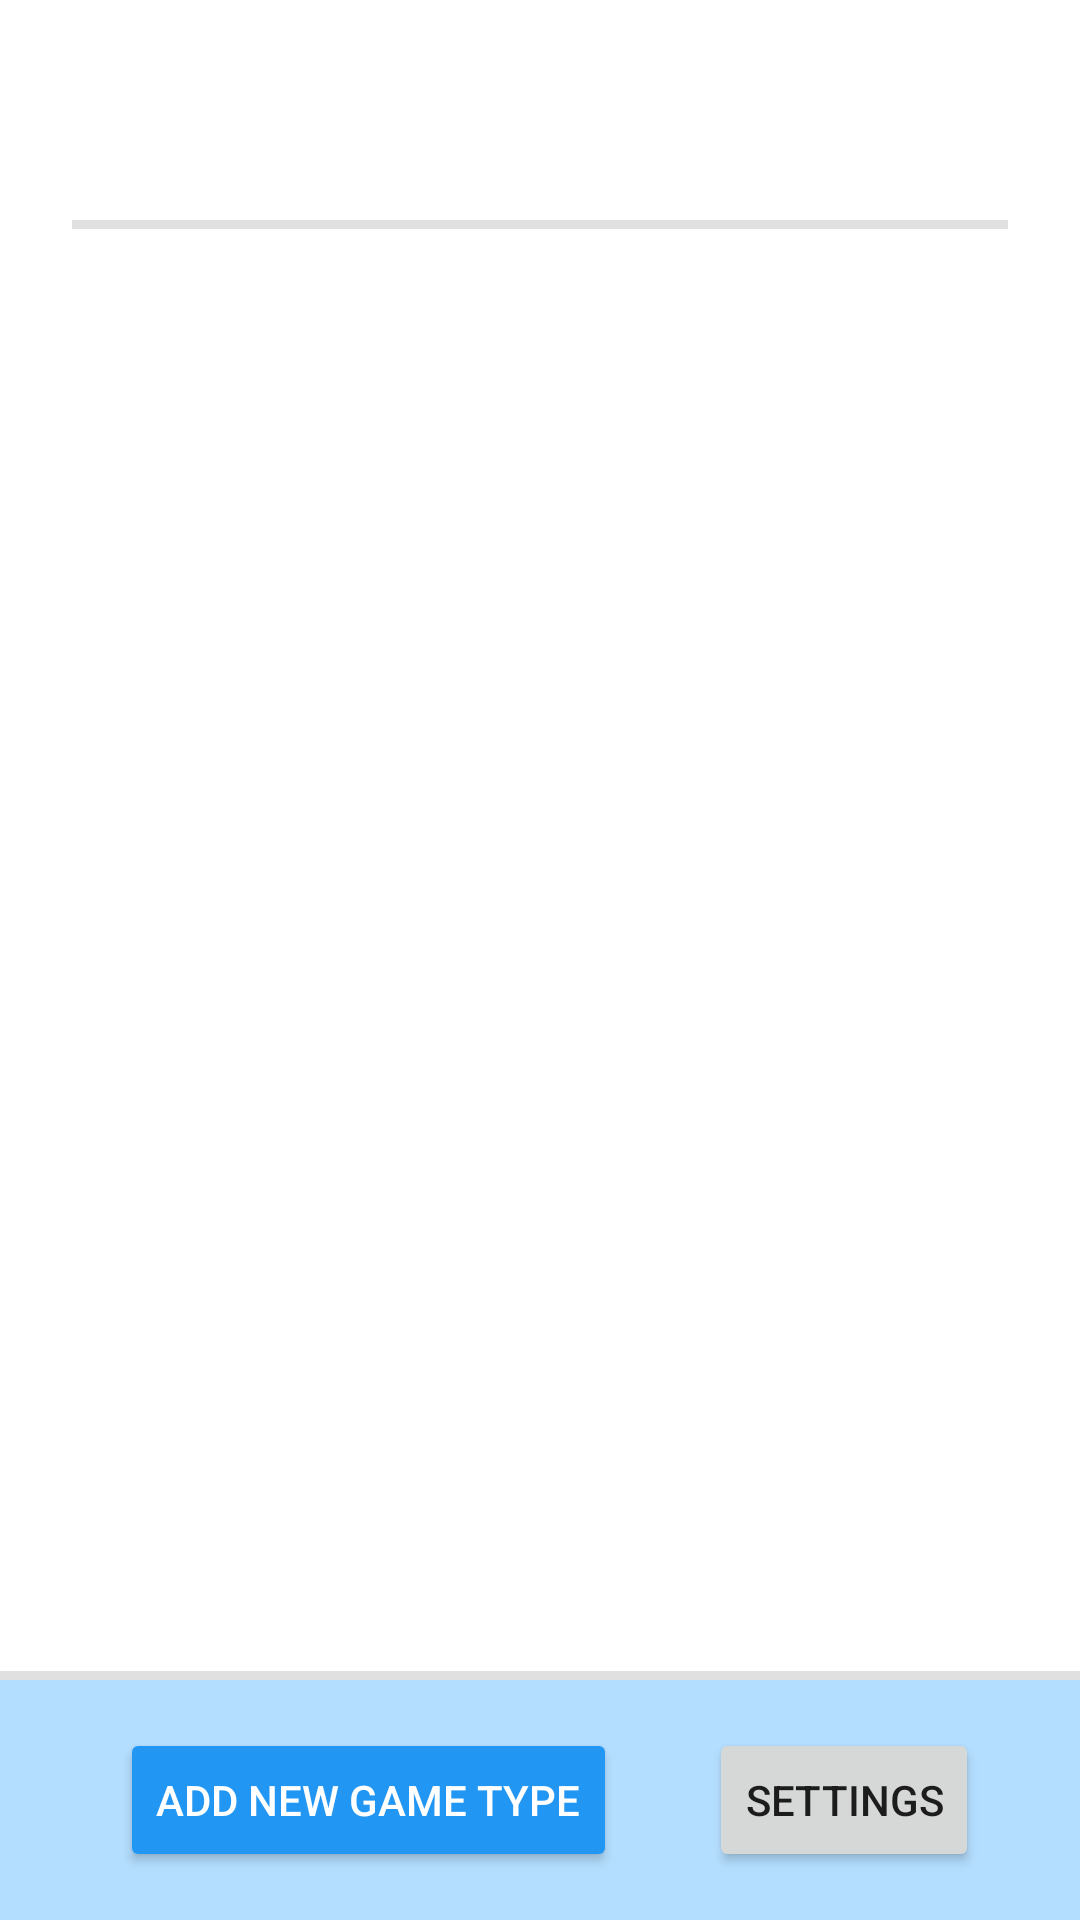

Reconstruct the res/layout file that produces this screen, plus the resources it refers to.
<!-- AndroidManifest.xml: application theme Theme.CoopAchievement -->
<!-- res/layout/activity_home.xml -->
<?xml version="1.0" encoding="utf-8"?>
<androidx.constraintlayout.widget.ConstraintLayout xmlns:android="http://schemas.android.com/apk/res/android"
    xmlns:app="http://schemas.android.com/apk/res-auto"
    xmlns:tools="http://schemas.android.com/tools"
    android:layout_width="match_parent"
    android:layout_height="match_parent"
    android:background="@drawable/appbackground"
    tools:context=".HomeActivity">

    <TextView
        android:id="@+id/tvHomeTitle"
        android:layout_width="0dp"
        android:layout_height="wrap_content"
        android:text="@string/title"
        android:textColor="@color/white"
        android:textAlignment="center"
        android:textAppearance="@style/TextAppearance.AppCompat.Display2"
        app:layout_constraintBottom_toBottomOf="parent"
        app:layout_constraintEnd_toEndOf="parent"
        app:layout_constraintHorizontal_bias="0.0"
        app:layout_constraintStart_toStartOf="parent"
        app:layout_constraintTop_toTopOf="parent"
        app:layout_constraintVertical_bias="0.023" />

    <View
        android:id="@+id/divider"
        android:layout_width="0dp"
        android:layout_height="3dp"
        android:layout_marginStart="24dp"
        android:layout_marginEnd="24dp"
        android:background="?android:attr/listDivider"
        app:layout_constraintEnd_toEndOf="parent"
        app:layout_constraintHorizontal_bias="0.0"
        app:layout_constraintStart_toStartOf="parent"
        app:layout_constraintTop_toBottomOf="@+id/tvHomeTitle" />

    <androidx.recyclerview.widget.RecyclerView
        android:id="@+id/rvDisplayGameTypes"
        android:layout_width="0dp"
        android:layout_height="0dp"
        android:layout_marginTop="32dp"
        android:layout_marginBottom="16dp"
        app:layout_constraintBottom_toTopOf="@+id/btnAddNewGameType"
        app:layout_constraintEnd_toEndOf="parent"
        app:layout_constraintHorizontal_bias="0.0"
        app:layout_constraintStart_toStartOf="parent"
        app:layout_constraintTop_toBottomOf="@+id/tvHomeTitle"
        app:layout_constraintVertical_bias="0.0" />

    <Button
        android:id="@+id/btnAddNewGameType"
        android:layout_width="wrap_content"
        android:layout_height="wrap_content"
        android:layout_marginStart="40dp"
        android:layout_marginBottom="16dp"
        android:backgroundTint="#2196F3"
        android:text="@string/btn_add_new_game_type"
        android:textColor="#FFFFFF"
        app:layout_constraintBottom_toBottomOf="parent"
        app:layout_constraintStart_toStartOf="parent" />

    <TextView
        android:id="@+id/tvEmptyTypeArrayText"
        android:layout_width="wrap_content"
        android:layout_height="wrap_content"
        android:text="@string/empty_game_type_array_desc"
        android:textAlignment="center"
        android:textAppearance="@style/TextAppearance.AppCompat.Medium"
        android:visibility="gone"
        app:layout_constraintBottom_toBottomOf="@+id/rvDisplayGameTypes"
        app:layout_constraintEnd_toEndOf="parent"
        app:layout_constraintStart_toStartOf="parent"
        app:layout_constraintTop_toTopOf="@+id/rvDisplayGameTypes"
        tools:visibility="gone" />

    <ImageView
        android:id="@+id/ivEmptyTypeArrayArrow"
        android:layout_width="135dp"
        android:layout_height="135dp"
        android:contentDescription="@string/empty_arrow"
        android:visibility="gone"
        app:layout_constraintBottom_toTopOf="@+id/btnAddNewGameType"
        app:layout_constraintEnd_toEndOf="parent"
        app:layout_constraintStart_toStartOf="parent"
        app:layout_constraintTop_toBottomOf="@+id/tvEmptyTypeArrayText"
        app:srcCompat="@drawable/ic_baseline_arrow_downward_24"
        tools:visibility="gone" />

    <View
        android:id="@+id/divider17"
        android:layout_width="413dp"
        android:layout_height="3dp"
        android:background="?android:attr/listDivider"
        app:layout_constraintBottom_toBottomOf="@+id/rvDisplayGameTypes"
        app:layout_constraintEnd_toEndOf="parent"
        app:layout_constraintStart_toStartOf="parent" />

    <View
        android:id="@+id/view"
        android:layout_width="0dp"
        android:layout_height="0dp"
        android:background="#B4DEFF"
        app:layout_constraintBottom_toBottomOf="parent"
        app:layout_constraintEnd_toEndOf="parent"
        app:layout_constraintHorizontal_bias="0.0"
        app:layout_constraintStart_toStartOf="parent"
        app:layout_constraintTop_toBottomOf="@+id/rvDisplayGameTypes"
        app:layout_constraintVertical_bias="0.0" />

    <Button
        android:id="@+id/btnSettings"
        android:layout_width="wrap_content"
        android:layout_height="wrap_content"
        android:layout_marginStart="36dp"
        android:layout_marginEnd="40dp"
        android:layout_marginBottom="16dp"
        android:text="@string/settings"
        app:layout_constraintBottom_toBottomOf="parent"
        app:layout_constraintEnd_toEndOf="@+id/view"
        app:layout_constraintHorizontal_bias="0.466"
        app:layout_constraintStart_toEndOf="@+id/btnAddNewGameType" />

</androidx.constraintlayout.widget.ConstraintLayout>
<!-- resources referenced by this layout -->
<resources>
  <!-- drawable ic_baseline_arrow_downward_24 (drawable) -->
  <vector android:height="24dp" android:tint="#64B9FF"
      android:viewportHeight="24" android:viewportWidth="24"
      android:width="24dp" xmlns:android="http://schemas.android.com/apk/res/android">
      <path android:fillColor="@android:color/white" android:pathData="M20,12l-1.41,-1.41L13,16.17V4h-2v12.17l-5.58,-5.59L4,12l8,8 8,-8z"/>
  </vector>
  <string name="btn_add_new_game_type">ADD NEW GAME TYPE</string>
  <string name="empty_arrow">Empty Arrow</string>
  <string name="empty_game_type_array_desc">No Game Types have\nbeen registered yet!\n\nAdd a new type below!</string>
  <string name="settings">Settings</string>
  <string name="title">CO-OP GAMES</string>
  <style name="Theme.CoopAchievement" parent="Theme.MaterialComponents.DayNight.DarkActionBar">
          
          <item name="colorPrimary">@color/blue_500</item>
          <item name="colorPrimaryVariant">@color/blue_700</item>
          <item name="colorOnPrimary">@color/white</item>
          
          <item name="colorSecondary">@color/teal_200</item>
          <item name="colorSecondaryVariant">@color/teal_700</item>
          <item name="colorOnSecondary">@color/black</item>
          
          <item name="android:statusBarColor" tools:targetApi="l">?attr/colorPrimaryVariant</item>
          
  
      </style>
  <!-- not gathered from this repository: default colours our renderer supplied (Android Studio template values) -->
  <color name="teal_200">#FF03DAC5</color>
  <color name="teal_700">#FF018786</color>
  <color name="black">#FF000000</color>
  <color name="white">#FFFFFFFF</color>
</resources>
